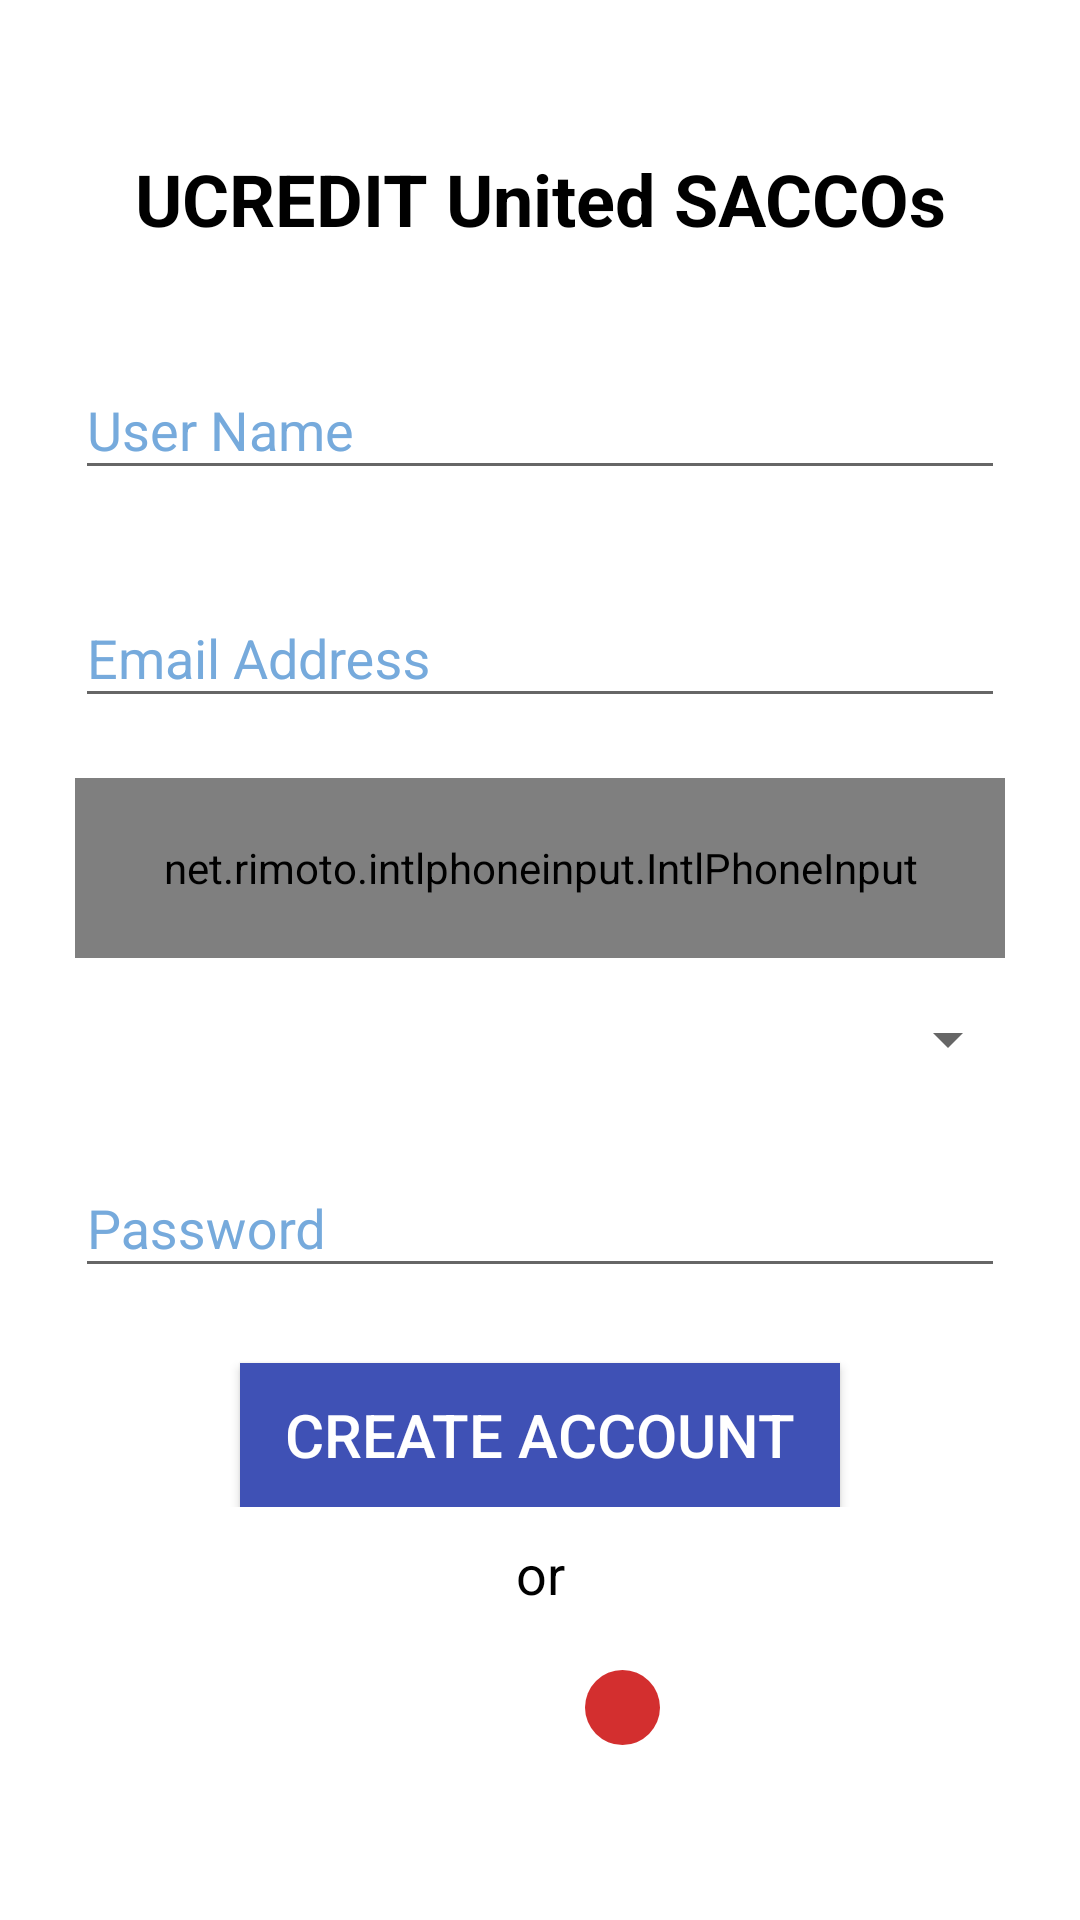

Android layout source for this screen:
<!-- AndroidManifest.xml: application theme AppTheme -->
<!-- res/layout/fragment_register.xml -->
<?xml version="1.0" encoding="utf-8"?>
<android.support.design.widget.CoordinatorLayout xmlns:android="http://schemas.android.com/apk/res/android"
    xmlns:app="http://schemas.android.com/apk/res-auto"
    xmlns:tools="http://schemas.android.com/tools"
    android:layout_width="match_parent"
    android:layout_height="match_parent"
    android:background="#FFF"
    tools:context=".activities.LoginActivity">

    <ScrollView
        android:layout_width="match_parent"
        android:layout_height="match_parent">

        <RelativeLayout
            android:layout_width="match_parent"
            android:layout_height="wrap_content">

            <TextView
                android:id="@+id/title_text"
                android:layout_width="match_parent"
                android:layout_height="wrap_content"
                android:layout_alignParentTop="true"
                android:layout_centerHorizontal="true"
                android:layout_marginTop="50dp"
                android:gravity="center"
                android:text="@string/ucredit_united_saccos"
                android:textColor="#000"
                android:textSize="24sp"
                android:textStyle="bold" />

            <LinearLayout
                android:id="@+id/login_layout"
                android:layout_width="match_parent"
                android:layout_height="wrap_content"
                android:layout_below="@id/title_text"
                android:layout_marginTop="10dp"
                android:orientation="vertical">

                <android.support.design.widget.TextInputLayout
                    android:layout_width="match_parent"
                    android:layout_height="0dp"
                    android:layout_marginEnd="20dp"
                    android:layout_marginStart="20dp"
                    android:layout_marginTop="10dp"
                    android:layout_weight="1"
                    android:background="#FFF"
                    android:padding="5dp"
                    android:textColorHint="@color/colorSomething"
                    app:hintTextAppearance="@style/TextAppearance.App.TextInputLayout">

                    <EditText
                        android:id="@+id/user_name"
                        android:layout_width="match_parent"
                        android:layout_height="wrap_content"
                        android:hint="@string/username"
                        android:inputType="textPersonName"
                        android:singleLine="true"
                        android:textColorHint="#3F51B5"
                        android:textSize="18sp" />

                </android.support.design.widget.TextInputLayout>

                <android.support.design.widget.TextInputLayout
                    android:layout_width="match_parent"
                    android:layout_height="0dp"
                    android:layout_marginEnd="20dp"
                    android:layout_marginStart="20dp"
                    android:layout_marginTop="10dp"
                    android:layout_weight="1"
                    android:background="#FFF"
                    android:padding="5dp"
                    android:textColorHint="@color/colorSomething"
                    app:hintTextAppearance="@style/TextAppearance.App.TextInputLayout">

                    <EditText
                        android:id="@+id/email_address"
                        android:layout_width="match_parent"
                        android:layout_height="wrap_content"
                        android:hint="@string/email_address"
                        android:inputType="textEmailAddress"
                        android:singleLine="true"
                        android:textColorHint="#3F51B5"
                        android:textSize="18sp" />

                </android.support.design.widget.TextInputLayout>

                <android.support.design.widget.TextInputLayout
                    android:id="@+id/input_layout_phone_number"
                    android:layout_width="match_parent"
                    android:layout_height="0dp"
                    android:layout_marginEnd="20dp"
                    android:layout_marginStart="20dp"
                    android:layout_marginTop="10dp"
                    android:layout_weight="1"
                    android:background="#FFF"
                    android:padding="5dp"
                    android:textColorHint="#EEEEEE"
                    app:hintTextAppearance="@style/TextAppearance.App.TextInputLayout">

                    <net.rimoto.intlphoneinput.IntlPhoneInput
                        android:id="@+id/input_phone_number"
                        android:layout_width="match_parent"
                        android:layout_height="60dp"
                        android:gravity="center"
                        app:flagPaddingBottom="4dp"
                        app:flagPaddingEnd="4dp"
                        app:flagPaddingStart="4dp"
                        app:flagPaddingTop="4dp"
                        app:textColor="#000000"
                        app:textColorHint="#EEEEEE"
                        app:textSize="18sp" />

                </android.support.design.widget.TextInputLayout>

                <Spinner
                    android:id="@+id/saccos_list"
                    android:layout_width="match_parent"
                    android:layout_height="wrap_content"
                    android:layout_marginEnd="20dp"
                    android:layout_marginStart="20dp"
                    android:layout_marginTop="10dp" />

                <android.support.design.widget.TextInputLayout
                    android:layout_width="match_parent"
                    android:layout_height="0dp"
                    android:layout_marginEnd="20dp"
                    android:layout_marginStart="20dp"
                    android:layout_marginTop="10dp"
                    android:layout_weight="1"
                    android:background="#FFF"
                    android:padding="5dp"
                    android:textColorHint="@color/colorSomething"
                    app:hintTextAppearance="@style/TextAppearance.App.TextInputLayout">

                    <EditText
                        android:id="@+id/password"
                        android:layout_width="match_parent"
                        android:layout_height="wrap_content"
                        android:hint="@string/password"
                        android:inputType="textPassword"
                        android:singleLine="true"
                        android:textColorHint="#3F51B5"
                        android:textSize="18sp" />

                </android.support.design.widget.TextInputLayout>

                <Button
                    android:id="@+id/create_button"
                    android:layout_width="200dp"
                    android:layout_height="0dp"
                    android:layout_gravity="center"
                    android:layout_marginEnd="20dp"
                    android:layout_marginStart="20dp"
                    android:layout_marginTop="20dp"
                    android:layout_weight="1"
                    android:background="#3F51B5"
                    android:text="@string/create_account"
                    android:textColor="#fff"
                    android:textSize="20sp" />

            </LinearLayout>

            <include
                android:id="@+id/social_links"
                layout="@layout/social_media_links"
                android:layout_width="match_parent"
                android:layout_height="wrap_content"
                android:layout_below="@id/login_layout"
                android:layout_marginEnd="20dp"
                android:layout_marginStart="20dp"
                android:layout_marginTop="10dp" />

        </RelativeLayout>

    </ScrollView>

</android.support.design.widget.CoordinatorLayout>
<!-- res/layout/social_media_links.xml (included above) -->
<?xml version="1.0" encoding="utf-8"?>
<RelativeLayout xmlns:android="http://schemas.android.com/apk/res/android"
    android:layout_width="match_parent"
    android:layout_height="match_parent">

    <TextView
        android:id="@+id/or_text_view"
        android:layout_width="match_parent"
        android:layout_height="wrap_content"
        android:gravity="center"
        android:text="@string/or"
        android:textColor="#000"
        android:textSize="18sp" />

    <RelativeLayout
        android:layout_width="match_parent"
        android:layout_height="wrap_content"
        android:layout_below="@id/or_text_view"
        android:layout_margin="20dp"
        android:baselineAligned="false"
        android:gravity="center"
        android:orientation="horizontal">

        <ImageView
            android:id="@+id/facebook_btn"
            android:layout_width="25dp"
            android:layout_height="25dp"
            android:layout_marginEnd="10dp"
            android:layout_marginStart="10dp"
            android:layout_toStartOf="@id/google_plus_btn"
            android:contentDescription="@string/facebook_description"
            android:src="@drawable/ic_facebook" />

        <ImageView
            android:id="@+id/google_plus_btn"
            android:layout_width="25dp"
            android:layout_height="25dp"
            android:layout_centerInParent="true"
            android:layout_marginEnd="0dp"
            android:layout_marginStart="10dp"
            android:background="@drawable/bg_circle"
            android:contentDescription="@string/google_plus_description"
            android:src="@drawable/ic_google_plus_icon" />

    </RelativeLayout>

</RelativeLayout>
<!-- resources referenced by this layout -->
<resources>
  <color name="colorSomething">#76aadc</color>
  <!-- drawable bg_circle (drawable) -->
  <?xml version="1.0" encoding="utf-8"?>
  <shape xmlns:android="http://schemas.android.com/apk/res/android"
      android:shape="oval">
  
      <solid android:color="#d32f2f" />
  
      <size
          android:width="120dp"
          android:height="120dp" />
  </shape>
  <string name="create_account">Create Account</string>
  <string name="email_address">Email Address</string>
  <string name="facebook_description">This ispublic static final String TAG_REGISTER = "register"; the Facebook button</string>
  <string name="google_plus_description">This is the Google+ button</string>
  <string name="or">or</string>
  <string name="password">Password</string>
  <string name="ucredit_united_saccos">UCREDIT United SACCOs</string>
  <string name="username">User Name</string>
  <style name="TextAppearance.App.TextInputLayout" parent="@android:style/TextAppearance">
          <item name="android:textColor">@color/colorSomething</item>
      </style>
  <style name="AppTheme" parent="Theme.AppCompat.Light.DarkActionBar">
          
          <item name="colorPrimary">@color/colorPrimary</item>
          <item name="colorPrimaryDark">@color/colorPrimaryDark</item>
          <item name="colorAccent">@color/colorAccent</item>
          <item name="drawerArrowStyle">@style/DrawerArrowStyle</item>
          
          <item name="actionBarTheme">@style/AppTheme.ActionBarTheme</item>
      </style>
  <color name="colorPrimary">#FAFAFA</color>
  <color name="colorPrimaryDark">#F1F1F1</color>
  <color name="colorAccent">#FF4081</color>
  <style name="DrawerArrowStyle" parent="@style/Widget.AppCompat.DrawerArrowToggle">
          <item name="spinBars">true</item>
          <item name="color">@color/black</item>
      </style>
  <style name="AppTheme.ActionBarTheme" parent="@style/ThemeOverlay.AppCompat.ActionBar">
          
          <item name="actionOverflowButtonStyle">@style/actionOverflowButtonStyle</item>
      </style>
  <color name="black">#111</color>
  <style name="actionOverflowButtonStyle" parent="@style/Widget.AppCompat.ActionButton.Overflow">
          <item name="android:tint">@color/colorSomething</item>
      </style>
</resources>
